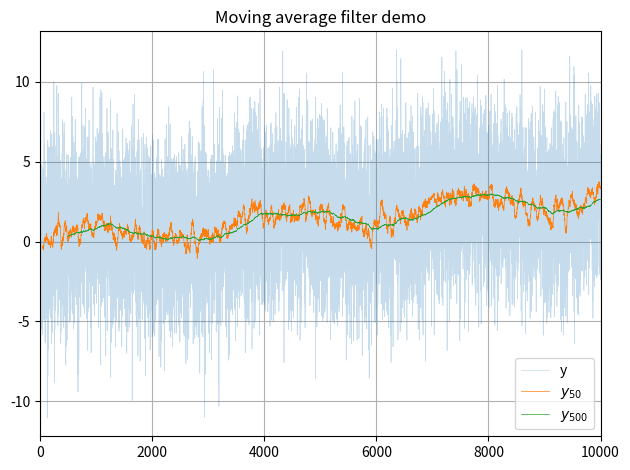

Here is the Python script that generated this plot:
"""Produce a moving average plot"""

import numpy as np
from scipy.interpolate import interp1d
from matplotlib import pyplot as plt
from matplotlib import colors


def moving_average(x, w):
    """Running mean filter over a signal

    Args:
        x (numpy array): Signal to filter
        w (int): Window size <= len(x)

    Returns:
        (numpy array): Signal after moving average
    """
    cumsum = np.cumsum(np.insert(x, 0, 0))
    return (cumsum[w:] - cumsum[:-w]) / float(w)


def moving_average_plot(
        x,
        y,
        *,
        w=None,
        **kwargs
):
    """Plots the moving average of a signal

    Args:
        x (numpy array): x-axis points
        y (numpy array): y-axis points

        w (int): Size of moving average window <= len(x). If not provided, 5%
            of the length of the signal vector is used.
    """

    # Get axis handle
    ax = plt.gcf().gca()

    if w is None:
        w = int(len(x) * 0.05)

    y_filtered = np.array(
        [np.nan] * (w - 1) +
        list(moving_average(y, w))
    )

    # Plot the row
    plt.plot(
        x,
        y_filtered,
        **kwargs
    )


def demo():
    """Demo the moving average plot"""

    print(f"Demonstration of {moving_average_plot.__name__}")

    # Prepare a very noisy signal for plotting
    num_pts = 10000
    x = np.arange(num_pts)
    y = (
        3 * x / num_pts +
        0.75 * np.sin(3 * x / num_pts * 2 * np.pi) +
        3 * np.random.normal(size=num_pts)
    )

    plt.figure()

    plt.plot(
        x,
        y,
        color='tab:blue',
        alpha=0.25,
        lw=0.5,
        label="y"
    )

    for window, color in zip((50, 500), ('tab:orange', 'tab:green')):

        moving_average_plot(
            x,
            y,
            w=window,
            color=color,
            lw=0.5,
            label=f"$y_{{{window}}}$"
        )

    plt.xlim((0, num_pts))
    plt.title("Moving average filter demo")
    plt.legend()
    plt.grid()
    plt.tight_layout()
    plt.show()


if __name__ == "__main__":
    demo()
